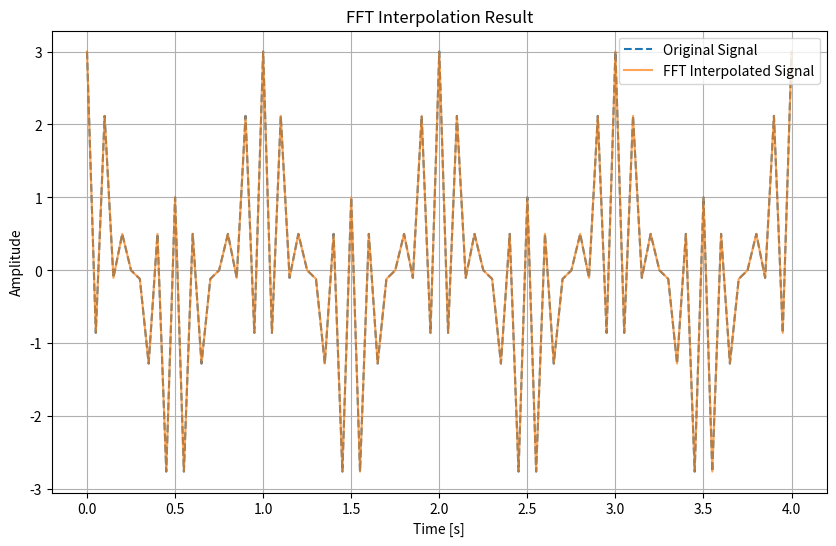

Write Python code to recreate this figure.
import numpy as np

def fft_interpolate(fs, amp_array, time_array, k=0):
    """
    元の離散信号をFFTしてフーリエ係数を求め，直交基底の線形結合として表現することで補間する．
    また，その線形結合の微分も容易に求まる．
    ----------
    ## Parameters
        fs : float
            サンプリングレート Hz
        amp_array : numpy array
            もとの信号
        time_array : numpy array
            補間したい時間配列
        k : int
            微分係数
    ----------
    ## returuns
        amp_array_interp : numpy array
            補間した振幅
    """
    N = len(amp_array)
    freq_array = np.fft.rfftfreq(N,d=1/fs)
    fft_amp_array = 2.0 / N * np.fft.rfft(amp_array) #N//2までFFT
    fft_amp_array[0] = fft_amp_array[0]/2.0

    fft_amp_array = 1j**k * fft_amp_array #微分する

    an = np.real(fft_amp_array)
    bn = - np.imag(fft_amp_array)
    
    N_2 = len(freq_array) #N//2
    amp_array_interp = np.zeros_like(time_array,dtype=np.float64)
    # k回微分すると(2πft)**kがそれぞれの基底にかかる
    for i in range(N_2):
        amp_array_interp += (2*np.pi*freq_array[i])**k * (an[i] * np.cos(2*np.pi*freq_array[i]*time_array) \
                    + bn[i] * np.sin(2*np.pi*freq_array[i]*time_array))

    return amp_array_interp
N = 81
fs =20#サンプリングレート[Hz]
t = np.arange(start=0.0, stop=N/fs, step=1.0/fs) #時間軸
test_signal = np.cos(2*np.pi*21.0*t) \
            + np.cos(2*np.pi*52.0*t) + np.cos(2*np.pi*70.0*t)

import matplotlib.pyplot as plt

# FFTによる補間
interp_signal = fft_interpolate(fs, test_signal, t, k=0)

# 元信号とFFT補間結果をプロットする
plt.figure(figsize=(10, 6))
plt.plot(t, test_signal, label="Original Signal", linestyle="--")
plt.plot(t, interp_signal, label="FFT Interpolated Signal", alpha=0.7)
plt.xlabel("Time [s]")
plt.ylabel("Amplitude")
plt.title("FFT Interpolation Result")
plt.legend()
plt.grid(True)
plt.show()